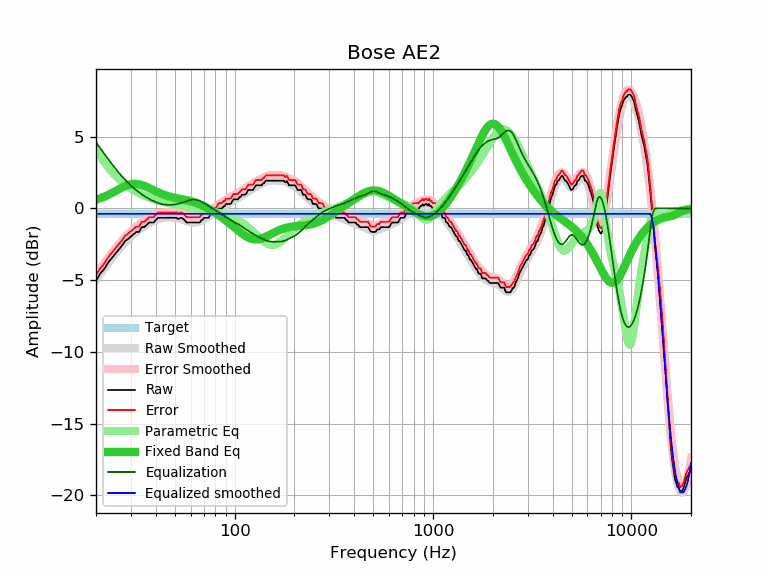

The data file committed next to this chart (first rows):
frequency, raw, error, smoothed, error_smoothed, equalization, parametric_eq, equalized_raw, equalized_smoothed, target
20, -5.03, -4.66, -4.99, -4.61, 4.61, 0.61, -0.42, -0.37, -0.37
21, -4.54, -4.17, -4.58, -4.20, 4.20, 0.71, -0.34, -0.37, -0.37
22, -4.22, -3.85, -4.19, -3.82, 3.82, 0.82, -0.40, -0.37, -0.37
23, -3.78, -3.41, -3.83, -3.46, 3.46, 0.94, -0.33, -0.37, -0.37
24, -3.46, -3.09, -3.49, -3.12, 3.12, 1.07, -0.35, -0.37, -0.37
25, -3.16, -2.79, -3.18, -2.80, 2.80, 1.20, -0.36, -0.37, -0.37
26, -2.88, -2.51, -2.88, -2.51, 2.51, 1.33, -0.37, -0.37, -0.37
27, -2.60, -2.23, -2.62, -2.25, 2.25, 1.45, -0.36, -0.37, -0.37
28, -2.27, -1.90, -2.38, -2.01, 2.01, 1.55, -0.27, -0.37, -0.37
29, -2.13, -1.76, -2.16, -1.79, 1.79, 1.64, -0.34, -0.37, -0.37
30, -1.95, -1.58, -1.96, -1.59, 1.59, 1.69, -0.36, -0.37, -0.37
31, -1.78, -1.41, -1.79, -1.41, 1.41, 1.72, -0.37, -0.37, -0.37
32, -1.63, -1.26, -1.63, -1.26, 1.26, 1.71, -0.38, -0.37, -0.37
33, -1.63, -1.26, -1.48, -1.11, 1.11, 1.69, -0.52, -0.37, -0.37
34, -1.30, -0.93, -1.35, -0.98, 0.98, 1.64, -0.32, -0.37, -0.37
35, -1.30, -0.93, -1.24, -0.87, 0.87, 1.58, -0.44, -0.37, -0.37
36, -1.15, -0.78, -1.13, -0.76, 0.76, 1.50, -0.39, -0.37, -0.37
37, -0.98, -0.61, -1.04, -0.67, 0.67, 1.43, -0.32, -0.37, -0.37
38, -0.98, -0.61, -0.95, -0.58, 0.58, 1.35, -0.40, -0.37, -0.37
39, -0.98, -0.61, -0.88, -0.51, 0.51, 1.27, -0.48, -0.37, -0.37
40, -0.81, -0.44, -0.81, -0.44, 0.44, 1.20, -0.37, -0.37, -0.37
41, -0.65, -0.28, -0.76, -0.39, 0.39, 1.13, -0.27, -0.37, -0.37
42, -0.65, -0.28, -0.72, -0.34, 0.34, 1.07, -0.31, -0.37, -0.37
43, -0.65, -0.28, -0.68, -0.31, 0.31, 1.01, -0.35, -0.37, -0.37
44, -0.65, -0.28, -0.65, -0.28, 0.28, 0.96, -0.37, -0.37, -0.37
45, -0.65, -0.28, -0.63, -0.26, 0.26, 0.91, -0.39, -0.37, -0.37
46, -0.65, -0.28, -0.62, -0.25, 0.25, 0.87, -0.40, -0.37, -0.37
47, -0.65, -0.28, -0.62, -0.25, 0.25, 0.83, -0.40, -0.37, -0.37
48, -0.65, -0.28, -0.62, -0.25, 0.25, 0.80, -0.40, -0.37, -0.37
49, -0.65, -0.28, -0.64, -0.26, 0.26, 0.77, -0.39, -0.37, -0.37
50, -0.65, -0.28, -0.65, -0.28, 0.28, 0.74, -0.37, -0.37, -0.37
51, -0.65, -0.28, -0.67, -0.30, 0.30, 0.71, -0.35, -0.37, -0.37
52, -0.74, -0.37, -0.70, -0.33, 0.33, 0.69, -0.41, -0.37, -0.37
53, -0.67, -0.30, -0.73, -0.36, 0.36, 0.67, -0.31, -0.37, -0.37
54, -0.65, -0.28, -0.77, -0.39, 0.39, 0.65, -0.26, -0.37, -0.37
55, -0.72, -0.35, -0.80, -0.43, 0.43, 0.63, -0.29, -0.37, -0.37
56, -0.81, -0.44, -0.84, -0.47, 0.47, 0.60, -0.35, -0.37, -0.37
57, -0.96, -0.59, -0.88, -0.50, 0.50, 0.58, -0.46, -0.37, -0.37
58, -0.98, -0.61, -0.91, -0.54, 0.54, 0.56, -0.45, -0.37, -0.37
59, -0.98, -0.61, -0.94, -0.57, 0.57, 0.53, -0.42, -0.37, -0.37
60, -0.98, -0.61, -0.96, -0.59, 0.59, 0.51, -0.39, -0.37, -0.37
61, -0.98, -0.61, -0.98, -0.60, 0.60, 0.48, -0.38, -0.37, -0.37
62, -0.98, -0.61, -0.98, -0.61, 0.61, 0.45, -0.37, -0.37, -0.37
63, -0.98, -0.61, -0.98, -0.61, 0.61, 0.42, -0.37, -0.37, -0.37
64, -0.98, -0.61, -0.97, -0.60, 0.60, 0.39, -0.38, -0.37, -0.37
65, -0.98, -0.61, -0.95, -0.58, 0.58, 0.35, -0.40, -0.37, -0.37
66, -0.98, -0.61, -0.92, -0.55, 0.55, 0.31, -0.43, -0.37, -0.37
67, -0.95, -0.58, -0.89, -0.52, 0.52, 0.27, -0.44, -0.37, -0.37
68, -0.81, -0.44, -0.85, -0.48, 0.48, 0.23, -0.34, -0.37, -0.37
69, -0.78, -0.41, -0.80, -0.43, 0.43, 0.19, -0.35, -0.37, -0.37
70, -0.65, -0.28, -0.75, -0.38, 0.38, 0.15, -0.27, -0.37, -0.37
71, -0.65, -0.28, -0.70, -0.33, 0.33, 0.11, -0.32, -0.37, -0.37
72, -0.65, -0.28, -0.65, -0.28, 0.28, 0.06, -0.37, -0.37, -0.37
73, -0.65, -0.28, -0.60, -0.23, 0.23, 0.02, -0.43, -0.37, -0.37
74, -0.64, -0.27, -0.55, -0.18, 0.18, -0.03, -0.47, -0.37, -0.37
75, -0.48, -0.11, -0.50, -0.12, 0.12, -0.08, -0.36, -0.37, -0.37
76, -0.33, 0.04, -0.44, -0.07, 0.07, -0.12, -0.26, -0.37, -0.37
77, -0.33, 0.04, -0.39, -0.02, 0.02, -0.17, -0.31, -0.37, -0.37
78, -0.33, 0.04, -0.34, 0.03, -0.03, -0.22, -0.36, -0.37, -0.37
79, -0.33, 0.04, -0.29, 0.08, -0.08, -0.27, -0.41, -0.37, -0.37
... 553 more rows
